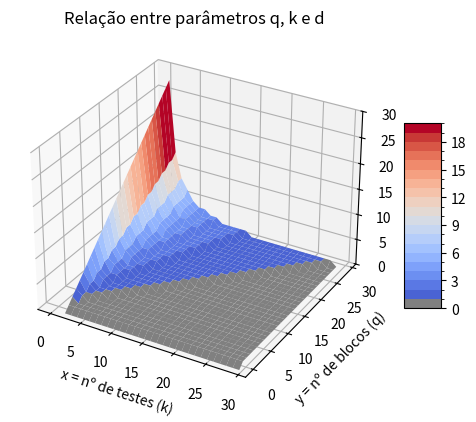

This figure's Python source:
import matplotlib.pyplot as plot
from matplotlib import cm
from matplotlib.ticker import LinearLocator
from matplotlib.ticker import AutoMinorLocator
import matplotlib.pylab as pylab
import numpy
import matplotlib

figure, ax = plot.subplots(subplot_kw={"projection": "3d"})

# Make data.
X = numpy.arange(0, 30, 1, dtype=int)
Y = numpy.arange(0, 30, 1, dtype=int)
X, Y = numpy.meshgrid(X, Y)
Z = numpy.floor((Y-1)/X)

# Create colormap

cmap = pylab.cm.coolwarm  # define the colormap
# extract all colors from the .jet map
cmaplist = [cmap(i) for i in range(cmap.N)]
# force the first color entry to be grey
cmaplist[0] = (.5, .5, .5, 1.0)

# create the new map
cmap = matplotlib.colors.LinearSegmentedColormap.from_list(
    'Custom cmap', cmaplist, cmap.N)

# define the bins and normalize
bounds = numpy.linspace(0, 20, 21)
norm = matplotlib.colors.BoundaryNorm(bounds, cmap.N)

# Plot the surface.
surface = ax.plot_surface(X, Y, Z, cmap=cmap,
                       linewidth=0, antialiased=True, norm=norm)

ax.set_title('Relação entre parâmetros q, k e d')

# ax.xaxis.set_minor_locator(AutoMinorLocator(5))
# ax.yaxis.set_minor_locator(AutoMinorLocator(5))
# ax.zaxis.set_minor_locator(AutoMinorLocator(5))

# Customize the z axis.
ax.set_zlim(0, 30)
ax.zaxis.set_major_locator(LinearLocator(numticks=7))
# A StrMethodFormatter is used automatically
ax.zaxis.set_major_formatter('{x:.0f}')
ax.set(
    xlabel='x = nº de testes (k)',
    ylabel='y = nº de blocos (q)',
    zlabel='z = nº de erros (d)',
)

# Add a color bar which maps values to colors.
figure.colorbar(surface, shrink=0.5, aspect=5)

# plot.grid(which='minor')
plot.show()